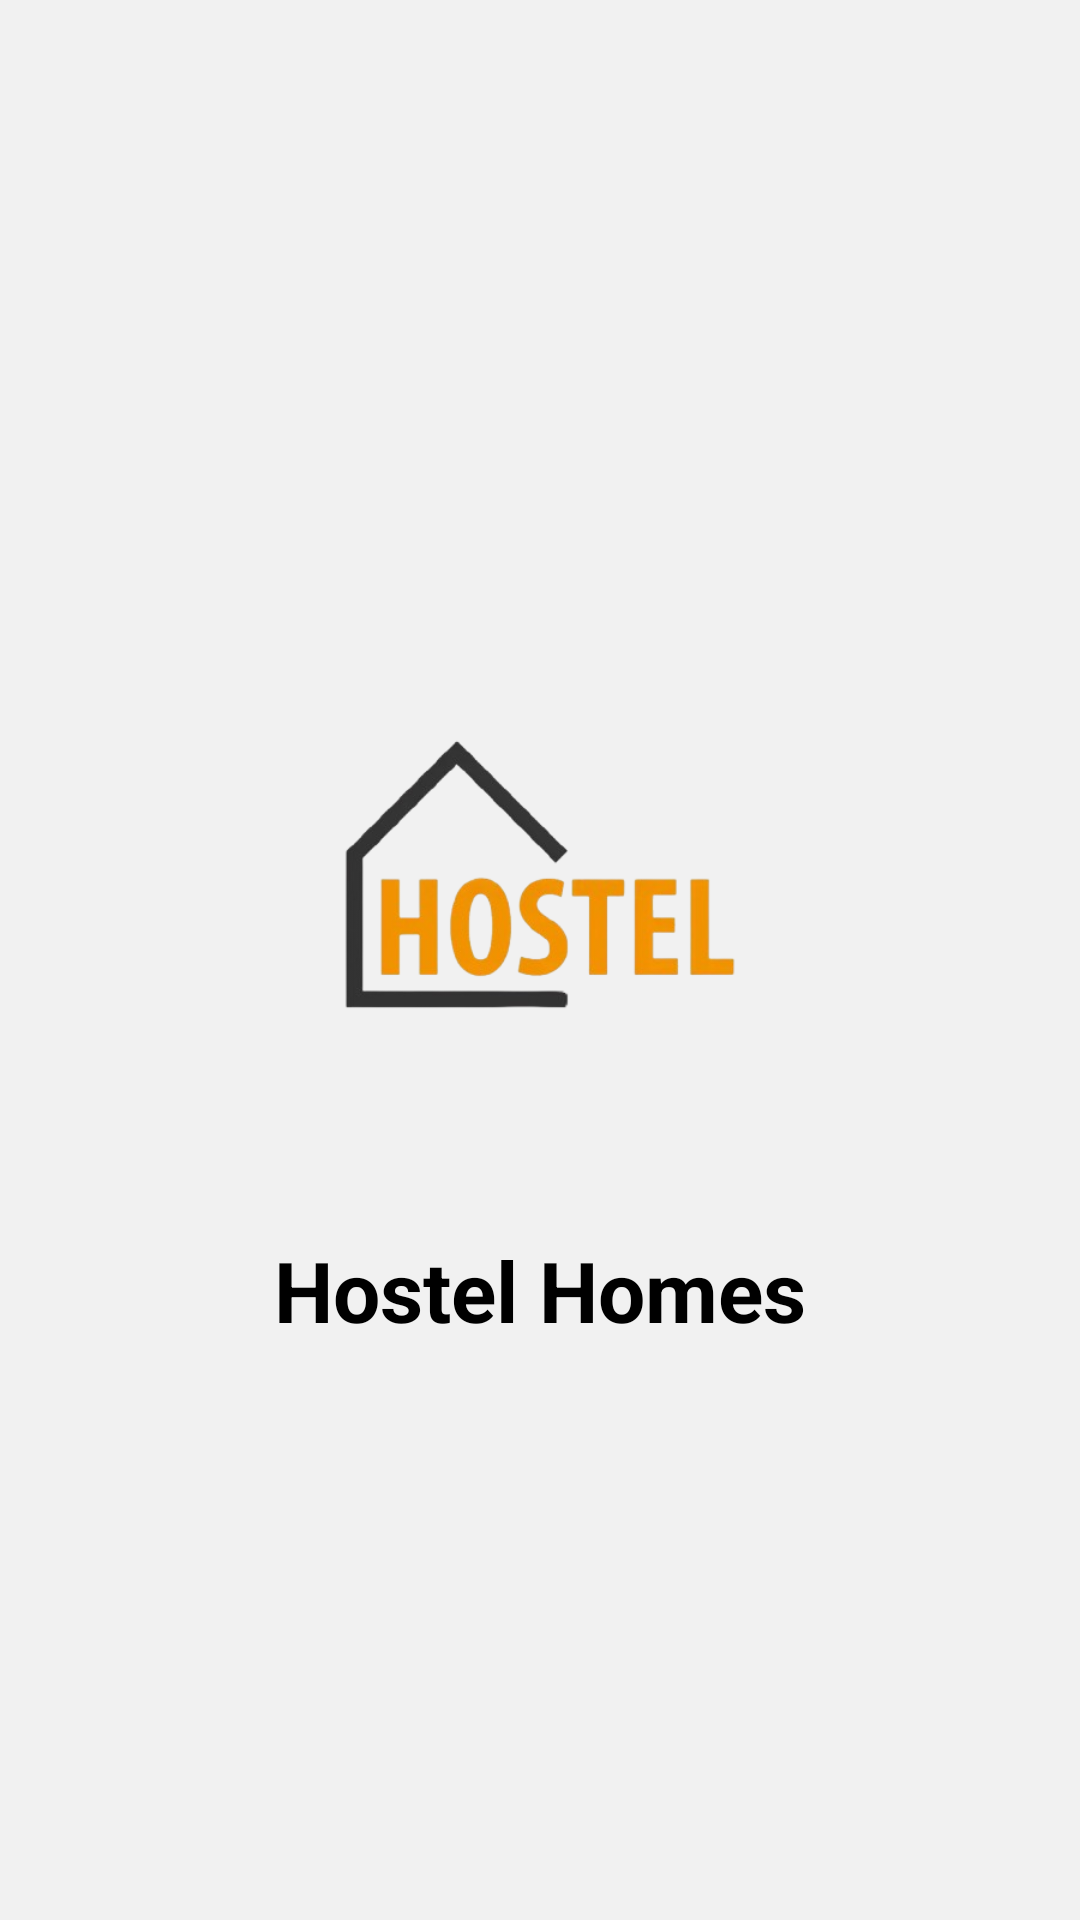

Android layout source for this screen:
<!-- AndroidManifest.xml: application theme Theme.HostelHomes -->
<!-- res/layout/activity_splash.xml -->
<?xml version="1.0" encoding="utf-8"?>
<RelativeLayout xmlns:android="http://schemas.android.com/apk/res/android"
    android:layout_width="match_parent"
    android:layout_height="match_parent"
    android:background="#f1f1f1"
    android:gravity="center">

    
    <ImageView
        android:id="@+id/logo"
        android:layout_width="200dp"
        android:layout_height="200dp"
        android:src="@drawable/hostellogo"
        android:layout_centerInParent="true"
        android:scaleType="centerInside"/>

    
    <TextView
        android:id="@+id/hostelName"
        android:layout_width="wrap_content"
        android:layout_height="wrap_content"
        android:layout_below="@id/logo"
        android:layout_marginTop="20dp"
        android:layout_centerHorizontal="true"
        android:textColor="#000000"
        android:textSize="28sp"
        android:textStyle="bold"
        android:text="Hostel Homes"
        android:gravity="center" />

</RelativeLayout>
<!-- resources referenced by this layout -->
<resources>
  <!-- drawable hostellogo: png bitmap (drawable, 55255 bytes) -->
  <style name="Theme.HostelHomes" parent="Base.Theme.HostelHomes" />
  <style name="Base.Theme.HostelHomes" parent="Theme.Material3.DayNight.NoActionBar">
          
          
      </style>
</resources>
